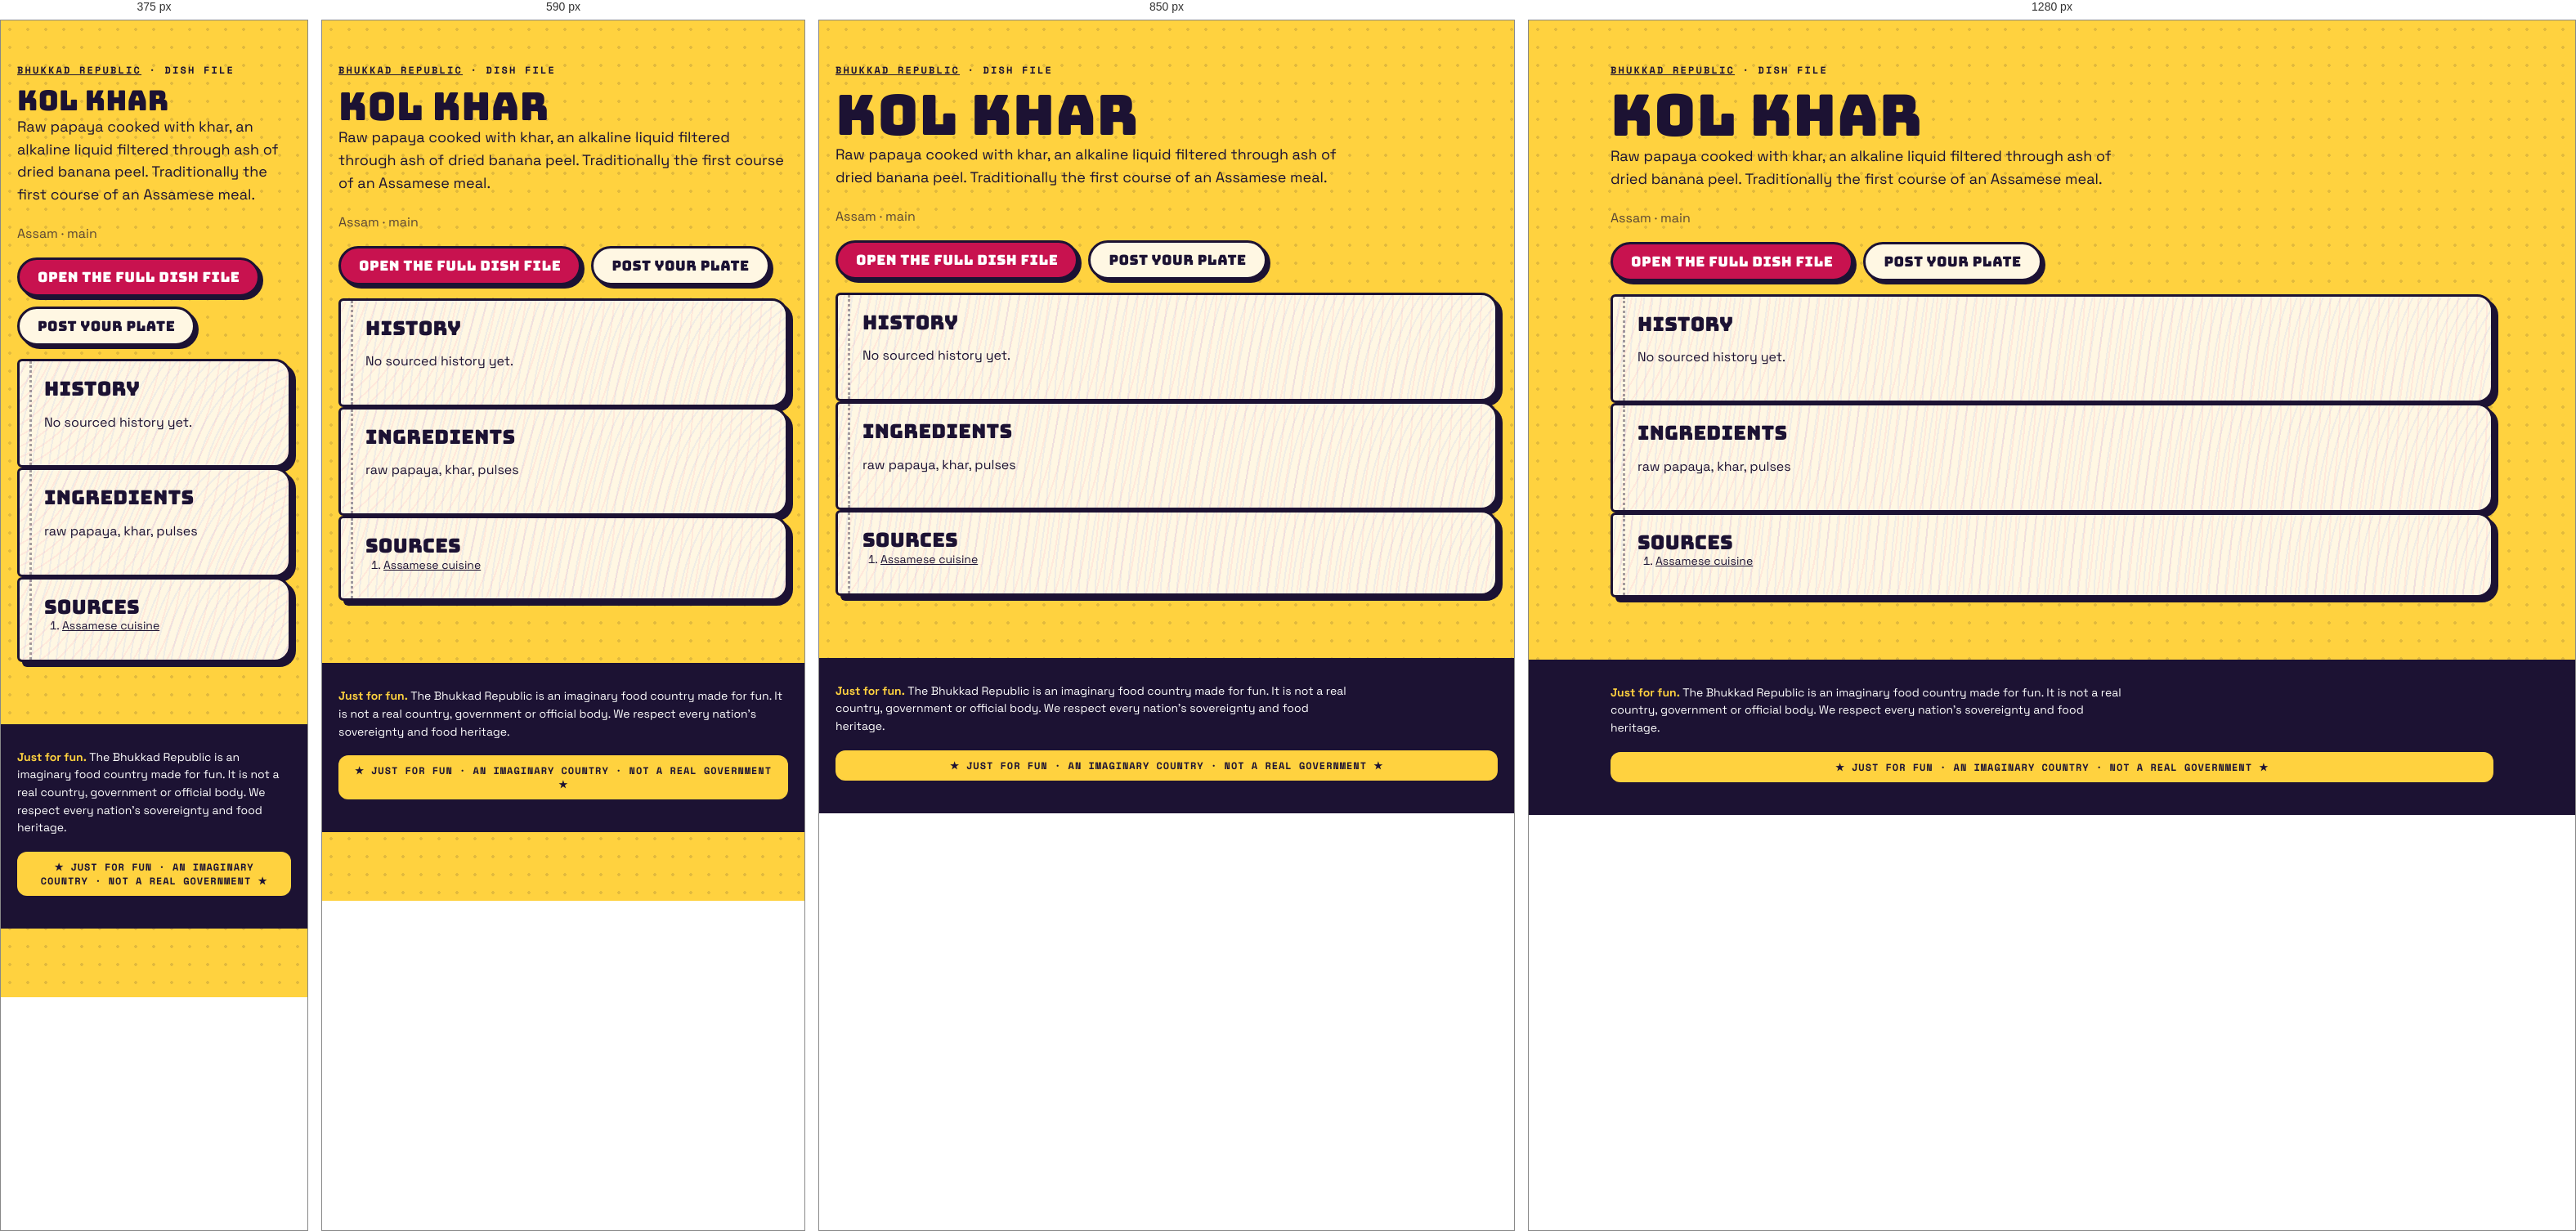
Rendered at 375 px, 590 px, 850 px and 1280 px, left to right.

<!-- file: index.html -->
<!doctype html><html lang="en"><head><meta charset="utf-8"><meta name="viewport" content="width=device-width,initial-scale=1">
<title>Kol khar · dish file · Bhukkad Republic</title><meta name="description" content="Raw papaya cooked with khar, an alkaline liquid filtered through ash of dried banana peel. Traditionally the first course of an Assamese meal.">

<meta property="og:type" content="article"><meta property="og:title" content="Kol khar · Bhukkad Republic"><meta property="og:description" content="Raw papaya cooked with khar, an alkaline liquid filtered through ash of dried banana peel. Traditionally the first course of an Assamese meal.">
<link rel="icon" href="/favicon.svg" type="image/svg+xml">
<link rel="stylesheet" href="/fonts.css"><link rel="stylesheet" href="/styles.css">
<script type="application/ld+json">{"@context":"https://schema.org","@type":"Article","headline":"Kol khar: history, ingredients and where it comes from","about":"Kol khar","description":"Raw papaya cooked with khar, an alkaline liquid filtered through ash of dried banana peel. Traditionally the first course of an Assamese meal.","inLanguage":"en"}</script></head>
<body><main class="wrap pagehead"><p class="kicker"><a href="/">Bhukkad Republic</a> · dish file</p><h1>Kol khar</h1>
<p class="lede">Raw papaya cooked with khar, an alkaline liquid filtered through ash of dried banana peel. Traditionally the first course of an Assamese meal.</p><p class="muted">Assam · main</p>

<p class="cta-row"><a class="btn" href="/#/dish/kol-khar">Open the full dish file</a><a class="btn alt" href="/#/chowk/new?dish=kol-khar">Post your plate</a></p>
<section class="pg"><h2>History</h2><p>No sourced history yet.</p></section>
<section class="pg"><h2>Ingredients</h2><p>raw papaya, khar, pulses</p></section>
<section class="pg"><h2>Sources</h2><ol class="sources"><li><a href="https://en.wikipedia.org/wiki/Assamese_cuisine" rel="nofollow noopener">Assamese cuisine</a></li></ol></section></main>
<footer class="foot"><div class="wrap"><p class="legalnote"><b>Just for fun.</b> The Bhukkad Republic is an imaginary food country made for fun. It is not a real country, government or official body. We respect every nation's sovereignty and food heritage.</p><div class="fun-tag">★ JUST FOR FUN · AN IMAGINARY COUNTRY · NOT A REAL GOVERNMENT ★</div></div></footer></body></html>

/* @media block from styles.css */
@media (max-width: 520px) { .top nav a { padding: 8px 8px; font-size: 11.5px; } .brand-txt { display: none; } }

/* @media block from styles.css */
@media (min-width: 900px) { .hero { grid-template-columns: 1.15fr .85fr; padding-top: 56px; } }

/* @media block from styles.css */
@media (min-width: 760px) { .news { grid-template-columns: repeat(3, 1fr); } .news .lead { grid-column: span 2; } }

/* @media block from styles.css */
@media (max-width: 520px) { .board-head, .row { grid-template-columns: 44px 1fr 44px 0; } .board-head > :last-child, .row > :last-child { display: none; } .row { font-size: 14px; } }

/* @media block from styles.css */
@media (min-width: 800px) { .stats { grid-template-columns: repeat(4, 1fr); } }

/* @media block from styles.css */
@media (min-width: 620px) { .id-grid { grid-template-columns: 170px 1fr; } }

/* @media block from styles.css */
@media (min-width: 560px) { .visas { grid-template-columns: 1fr 1fr; } }

/* @media block from styles.css */
@media (min-width: 560px) { .claim .sides { grid-template-columns: 1fr 1fr; } }

/* @media block from styles.css */
@media (min-width: 760px) { .passes { grid-template-columns: 1fr 1fr; } }

/* @media block from styles.css */
@media (min-width: 900px) { .hero { grid-template-columns: minmax(0, 1.15fr) minmax(0, .85fr); } }

/* @media block from styles.css */
@media (min-width: 560px) { .visas { grid-template-columns: repeat(2, minmax(0, 1fr)); } }

/* @media block from styles.css */
@media (min-width: 620px) { .id-grid { grid-template-columns: 170px minmax(0, 1fr); } }

/* @media block from styles.css */
@media (min-width: 760px) { .news { grid-template-columns: repeat(3, minmax(0, 1fr)); } .passes { grid-template-columns: repeat(2, minmax(0, 1fr)); } }

/* @media block from styles.css */
@media (min-width: 800px) { .stats { grid-template-columns: repeat(4, minmax(0, 1fr)); } }

/* @media block from styles.css */
@media (max-width: 799px) { .stats { grid-template-columns: repeat(2, minmax(0, 1fr)); } }

/* @media block from styles.css */
@media (max-width: 560px) {
  .claim .stamp { position: static; display: inline-flex; margin: 0 0 8px; }
  .claim .when { padding-right: 0; min-height: 0; }
  .claim { display: flex; flex-direction: column; align-items: flex-start; }
  .claim .when, .claim p, .claim .sides, .claim .pen { align-self: stretch; }
  .claim .stamp { order: -1; }
}

/* @media block from styles.css */
@media (min-width: 760px) { .quiz-teaser { grid-template-columns: minmax(0, 1fr) auto; padding: 34px; } }

/* @media block from styles.css */
@media (max-width: 520px) { .top nav a { padding: 8px 7px; font-size: 11px; letter-spacing: .02em; } }

/* @media block from styles.css */
@media (min-width: 700px) { .modes { grid-template-columns: repeat(2, minmax(0, 1fr)); } }

/* @media block from styles.css */
@media (min-width: 521px) { .board-head, .row { grid-template-columns: 56px 1fr 64px 120px; } }

/* @media block from styles.css */
@media (min-width: 720px) { .brand-txt { display: block; } }

/* @media block from styles.css */
@media (max-width: 520px) { .top nav .lg { display: none; } .top nav a { padding: 8px 6px; } .top nav .parl { width: 34px; height: 34px; margin-left: 2px; } }

/* @media block from styles.css */
@media (min-width: 900px) { .seal-pos { left: -26px; top: -34px; } }

/* @media block from styles.css */
@media (min-width: 640px) { .republic-facts { grid-template-columns: repeat(2, minmax(0, 1fr)); } }

/* @media block from styles.css */
@media (min-width: 960px) { .republic-facts { grid-template-columns: repeat(3, minmax(0, 1fr)); } }

/* @media block from styles.css */
@media (min-width: 640px) { .foot-grid { grid-template-columns: auto minmax(0, 1fr); } }

/* @media block from styles.css */
@media (min-width: 640px) { .two { grid-template-columns: repeat(2, minmax(0, 1fr)); } }

/* @media block from styles.css */
@media (min-width: 900px) { .seal-pos { left: -30px; right: auto; top: -34px; } .seal-pos .seal { width: 108px; height: 108px; } }

/* @media block from styles.css */
@media (min-width: 900px) { .chowk-grid { grid-template-columns: minmax(0, 1fr) 300px; } .side-col { position: sticky; top: 84px; } }

/* @media block from styles.css */
@media (min-width: 760px) { .minis { grid-template-columns: repeat(3, minmax(0, 1fr)); } }

/* @media block from styles.css */
@media (min-width: 760px) { .two-col { grid-template-columns: repeat(2, minmax(0, 1fr)); } }

/* @media block from styles.css */
@media (max-width: 720px) {
  body { padding-bottom: 84px; }
  .top nav .nav-chowk, .top nav .nav-counter, .top nav .nav-parl { display: none; }
  .tabbar { position: fixed; left: 10px; right: 10px; bottom: max(10px, env(safe-area-inset-bottom)); z-index: 45; display: flex; justify-content: space-around; align-items: center;
    background: var(--ink); border-radius: 999px; padding: 8px 6px; box-shadow: 4px 4px 0 var(--pink); border: 3px solid var(--ink); }
  .tabbar a { display: grid; justify-items: center; gap: 2px; color: #cfc8ee; text-decoration: none; font: 700 10px var(--mono); text-transform: uppercase; padding: 4px 10px; min-width: 52px; }
  .tabbar a[data-on] { color: var(--yellow); }
  .tabbar .plus { background: var(--pink); color: #fff; border-radius: 50%; width: 54px; height: 54px; min-width: 0; padding: 0; margin-top: -26px; border: 3px solid var(--ink); display: grid; place-items: center; box-shadow: 3px 3px 0 var(--yellow); }
  .toast { bottom: 96px; }
}

/* @media block from styles.css */
@media (min-width: 721px) { .tabbar { display: none !important; } }

/* @media block from styles.css */
@media (max-width: 720px) {
  .top nav .nav-explore, .top nav .nav-chowk, .top nav .nav-me { display: none; }
  .top nav .nav-parl, .top nav .nav-fun { display: inline-flex; }
}

/* @media block from styles.css */
@media (min-width: 700px) { .hub { grid-template-columns: repeat(2, minmax(0, 1fr)); } }

/* @media block from styles.css */
@media (min-width: 560px) { .passcard { grid-template-columns: 130px minmax(0, 1fr); } .passcard .mrz { grid-column: 1 / -1; } }

/* @media block from styles.css */
@media (min-width: 700px) { .cabgrid { grid-template-columns: repeat(2, minmax(0, 1fr)); } }

/* @media block from styles.css */
@media (max-width: 720px) { .totop { bottom: 100px; } }

/* @media block from styles.css */
@media (min-width: 760px) { .doors { grid-template-columns: repeat(3, minmax(0, 1fr)); } }

/* @media block from styles.css */
@media (max-width: 520px) { .commander { flex-direction: column; align-items: flex-start; } .commander h2 { font-size: 26px; } }